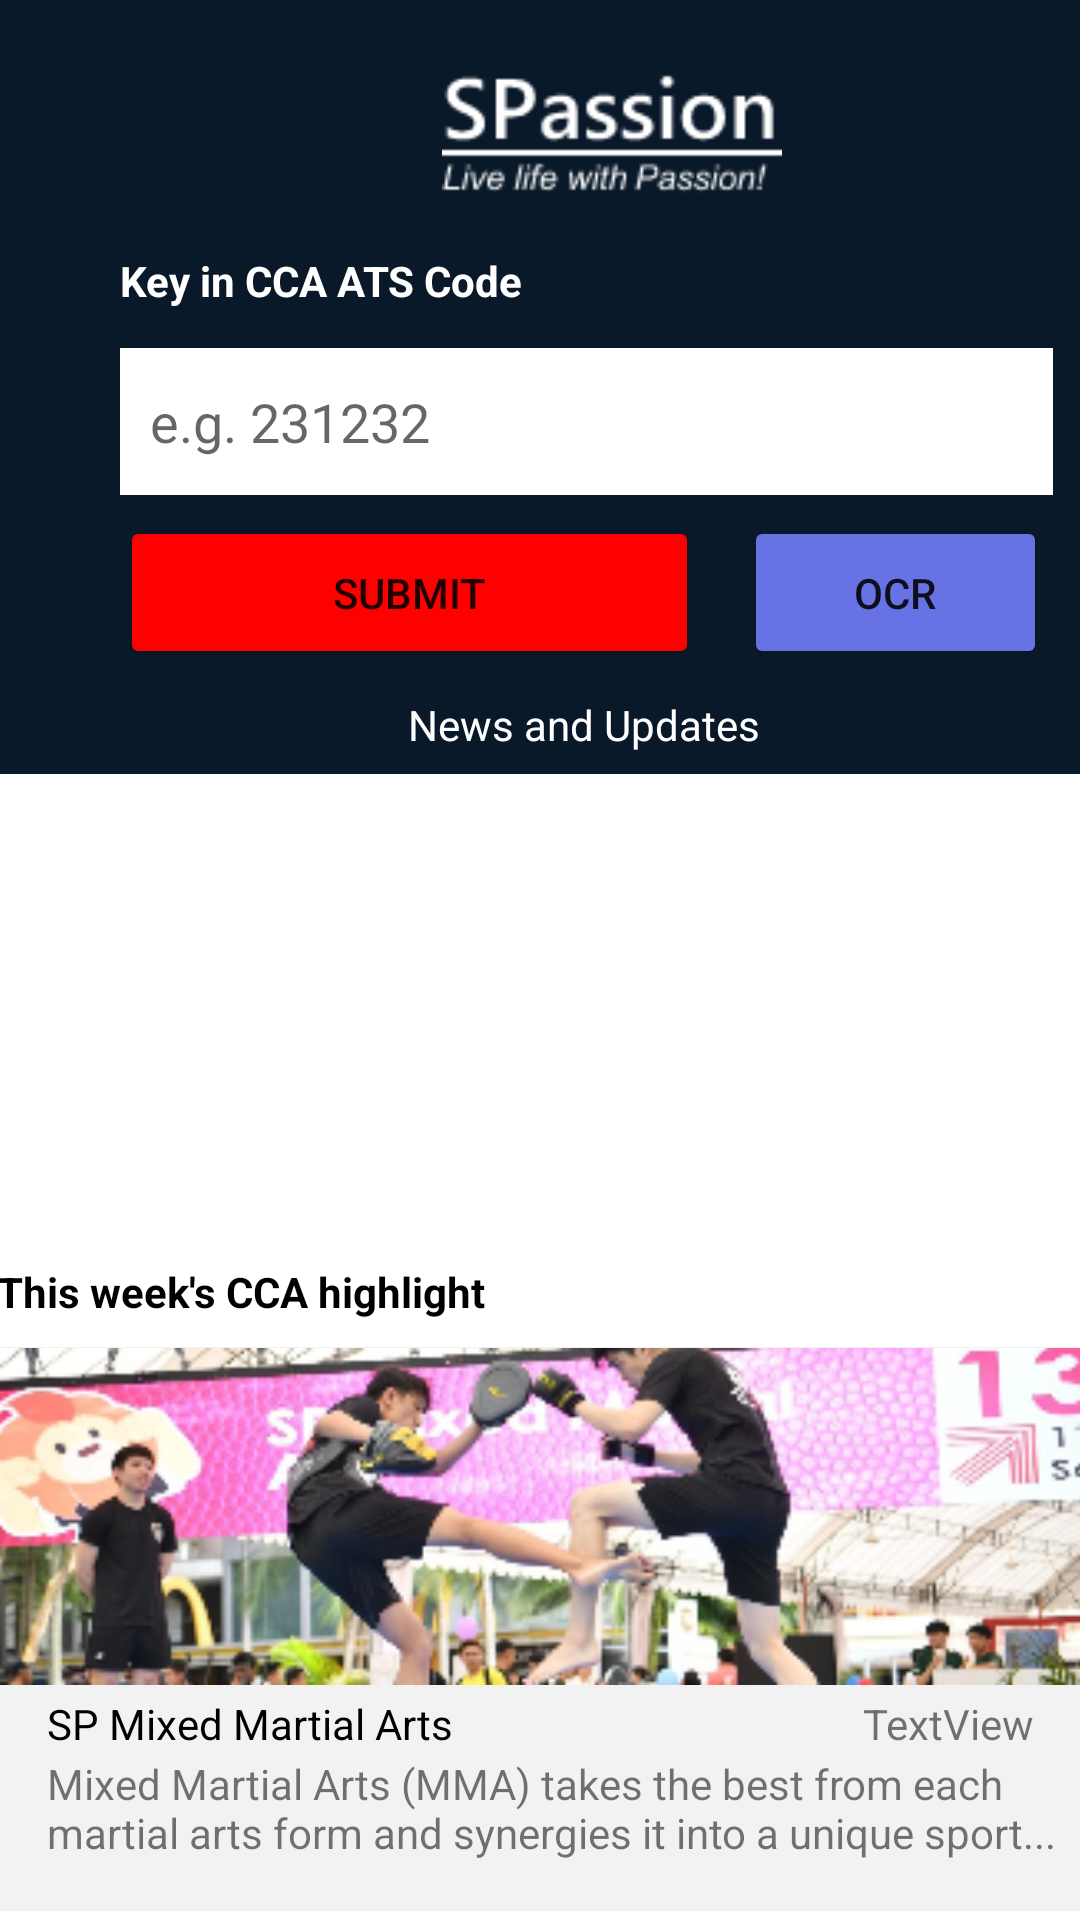

Write the Android layout XML for this screen, with the resource values it uses.
<!-- AndroidManifest.xml: application theme Theme.SPassion -->
<!-- res/layout/fragment_home.xml -->
<?xml version="1.0" encoding="utf-8"?>
<androidx.constraintlayout.widget.ConstraintLayout xmlns:android="http://schemas.android.com/apk/res/android"
    xmlns:app="http://schemas.android.com/apk/res-auto"
    xmlns:tools="http://schemas.android.com/tools"
    android:layout_width="match_parent"
    android:layout_height="match_parent"
>

    <androidx.constraintlayout.widget.ConstraintLayout
        android:id="@+id/constraintLayout"
        android:layout_width="393dp"
        android:layout_height="258dp"
        android:layout_centerHorizontal="true"
        android:layout_centerVertical="true"
        android:background="@color/primary"
        app:layout_constraintEnd_toEndOf="parent"
        app:layout_constraintHorizontal_bias="0.0"
        app:layout_constraintStart_toStartOf="parent"
        app:layout_constraintTop_toTopOf="parent">

        <ImageView
            android:id="@+id/imageView8"
            android:layout_width="122dp"
            android:layout_height="50dp"
            android:layout_marginStart="100dp"
            android:layout_marginTop="16dp"
            app:layout_constraintEnd_toEndOf="parent"
            app:layout_constraintHorizontal_bias="0.251"
            app:layout_constraintStart_toStartOf="parent"
            app:layout_constraintTop_toTopOf="parent"
            app:srcCompat="@drawable/img_spassion_white" />

        <TextView
            android:id="@+id/textView"
            android:layout_width="wrap_content"
            android:layout_height="wrap_content"
            android:layout_marginStart="40dp"
            android:layout_marginTop="84dp"
            android:text="@string/home_ats"
            android:textAppearance="@style/TextAppearance.AppCompat.Small"
            android:textColor="@color/white"
            android:textStyle="bold"
            app:layout_constraintStart_toStartOf="parent"
            app:layout_constraintTop_toTopOf="parent" />

        <EditText
            android:id="@+id/editTextNumber"
            android:layout_width="311dp"
            android:layout_height="49dp"
            android:layout_marginStart="40dp"
            android:layout_marginTop="116dp"
            android:background="#FFFFFF"
            android:ems="10"
            android:hint="e.g. 231232"
            android:maxLength="6"
            android:inputType="number"
            android:paddingLeft="10dp"
            android:textColor="#000000"
            app:layout_constraintStart_toStartOf="parent"
            app:layout_constraintTop_toTopOf="parent" />

        <TextView
            android:id="@+id/textView6"
            android:layout_width="wrap_content"
            android:layout_height="wrap_content"
            android:layout_marginStart="136dp"
            android:layout_marginTop="232dp"
            android:text="@string/home_news"
            android:textAlignment="center"
            android:textColor="#FFFFFF"
            app:layout_constraintStart_toStartOf="parent"
            app:layout_constraintTop_toTopOf="parent" />

        <Button
            android:id="@+id/home_btn_submit_ats"
            android:layout_width="193dp"
            android:layout_height="51dp"
            android:layout_marginStart="40dp"
            android:layout_marginTop="172dp"
            android:backgroundTint="@color/secondary"
            android:onClick="handleSubmitATS"
            android:text="@string/home_btn_submit"
            app:layout_constraintStart_toStartOf="parent"
            app:layout_constraintTop_toTopOf="parent" />

        <Button
            android:id="@+id/button_ocr"
            android:layout_width="101dp"
            android:layout_height="51dp"
            android:layout_marginStart="248dp"
            android:layout_marginTop="172dp"
            android:backgroundTint="@color/stripe_purple"
            android:onClick="handleOCRClick"
            android:text="@string/home_btn_ocr"
            app:layout_constraintStart_toStartOf="parent"
            app:layout_constraintTop_toTopOf="parent" />
    </androidx.constraintlayout.widget.ConstraintLayout>

    <androidx.constraintlayout.widget.ConstraintLayout
        android:id="@+id/constraintLayout2"
        android:layout_width="395dp"
        android:layout_height="235dp"
        app:layout_constraintBottom_toBottomOf="parent"
        app:layout_constraintEnd_toEndOf="parent"
        app:layout_constraintStart_toStartOf="parent"
        app:layout_constraintTop_toTopOf="parent"
        app:layout_constraintVertical_bias="1.0">

        <androidx.constraintlayout.widget.ConstraintLayout
            android:layout_width="362dp"
            android:layout_height="188dp"
            android:layout_marginTop="44dp"
            android:background="#F2F2F2"
            app:layout_constraintEnd_toEndOf="parent"
            app:layout_constraintStart_toStartOf="parent"
            app:layout_constraintTop_toTopOf="parent">

            <ImageView
                android:id="@+id/imageView10"
                android:layout_width="362dp"
                android:layout_height="113dp"
                app:layout_constraintStart_toStartOf="parent"
                app:layout_constraintTop_toTopOf="parent"
                app:srcCompat="@drawable/img_cca_mma" />

            <TextView
                android:id="@+id/textView8"
                android:layout_width="wrap_content"
                android:layout_height="wrap_content"
                android:layout_marginStart="16dp"
                android:layout_marginTop="116dp"
                android:text="@string/home_highlight_title"
                android:textColor="#000000"
                app:layout_constraintStart_toStartOf="parent"
                app:layout_constraintTop_toTopOf="parent" />

            <TextView
                android:id="@+id/textView9"
                android:layout_width="343dp"
                android:layout_height="35dp"
                android:layout_marginStart="16dp"
                android:layout_marginTop="136dp"
                android:text="@string/home_highlight_description"
                app:layout_constraintStart_toStartOf="parent"
                app:layout_constraintTop_toTopOf="@+id/imageView10" />

            <TextView
                android:id="@+id/textView11"
                android:layout_width="wrap_content"
                android:layout_height="wrap_content"
                android:layout_marginStart="288dp"
                android:layout_marginTop="116dp"
                android:text="TextView"
                app:layout_constraintStart_toStartOf="parent"
                app:layout_constraintTop_toTopOf="parent" />
        </androidx.constraintlayout.widget.ConstraintLayout>

        <TextView
            android:id="@+id/textView10"
            android:layout_width="wrap_content"
            android:layout_height="wrap_content"
            android:layout_marginStart="16dp"
            android:layout_marginTop="16dp"
            android:text="@string/home_heading_cca"
            android:textColor="#000000"
            android:textStyle="bold"
            app:layout_constraintStart_toStartOf="parent"
            app:layout_constraintTop_toTopOf="parent" />

        <ImageView
            android:id="@+id/imageView"
            android:layout_width="wrap_content"
            android:layout_height="wrap_content"
            android:layout_marginStart="184dp"
            android:layout_marginTop="16dp"
            app:layout_constraintStart_toStartOf="parent"
            app:layout_constraintTop_toTopOf="parent"
            app:srcCompat="@drawable/ic_star" />
    </androidx.constraintlayout.widget.ConstraintLayout>

    <HorizontalScrollView
        android:layout_width="391dp"
        android:layout_height="333dp"
        app:layout_constraintStart_toStartOf="parent"
        app:layout_constraintTop_toBottomOf="@+id/constraintLayout">

        <LinearLayout
            android:layout_width="wrap_content"
            android:layout_height="match_parent"
            android:orientation="vertical">
            
        </LinearLayout>
    </HorizontalScrollView>

</androidx.constraintlayout.widget.ConstraintLayout>
<!-- resources referenced by this layout -->
<resources>
  <color name="primary">#0A192A</color>
  <color name="secondary">#FF0000</color>
  <color name="stripe_purple">#6772e5</color>
  <color name="white">#FFFFFFFF</color>
  <!-- drawable img_cca_mma: png bitmap (drawable, 87243 bytes) -->
  <!-- drawable img_spassion_white: png bitmap (drawable, 2814 bytes) -->
  <string name="home_ats">Key in CCA ATS Code</string>
  <string name="home_btn_ocr">OCR</string>
  <string name="home_btn_submit">Submit</string>
  <string name="home_heading_cca">This week\'s CCA highlight</string>
  <string name="home_highlight_description">Mixed Martial Arts (MMA) takes the best from each martial arts form and synergies it into a unique sport...</string>
  <string name="home_highlight_title">SP Mixed Martial Arts</string>
  <string name="home_news">News and Updates</string>
  <style name="Theme.SPassion" parent="Theme.MaterialComponents.DayNight.DarkActionBar">
          
          <item name="windowActionBar">false</item>
          <item name="windowNoTitle">true</item>
          <item name="android:windowFullscreen">true</item>
      </style>
</resources>
